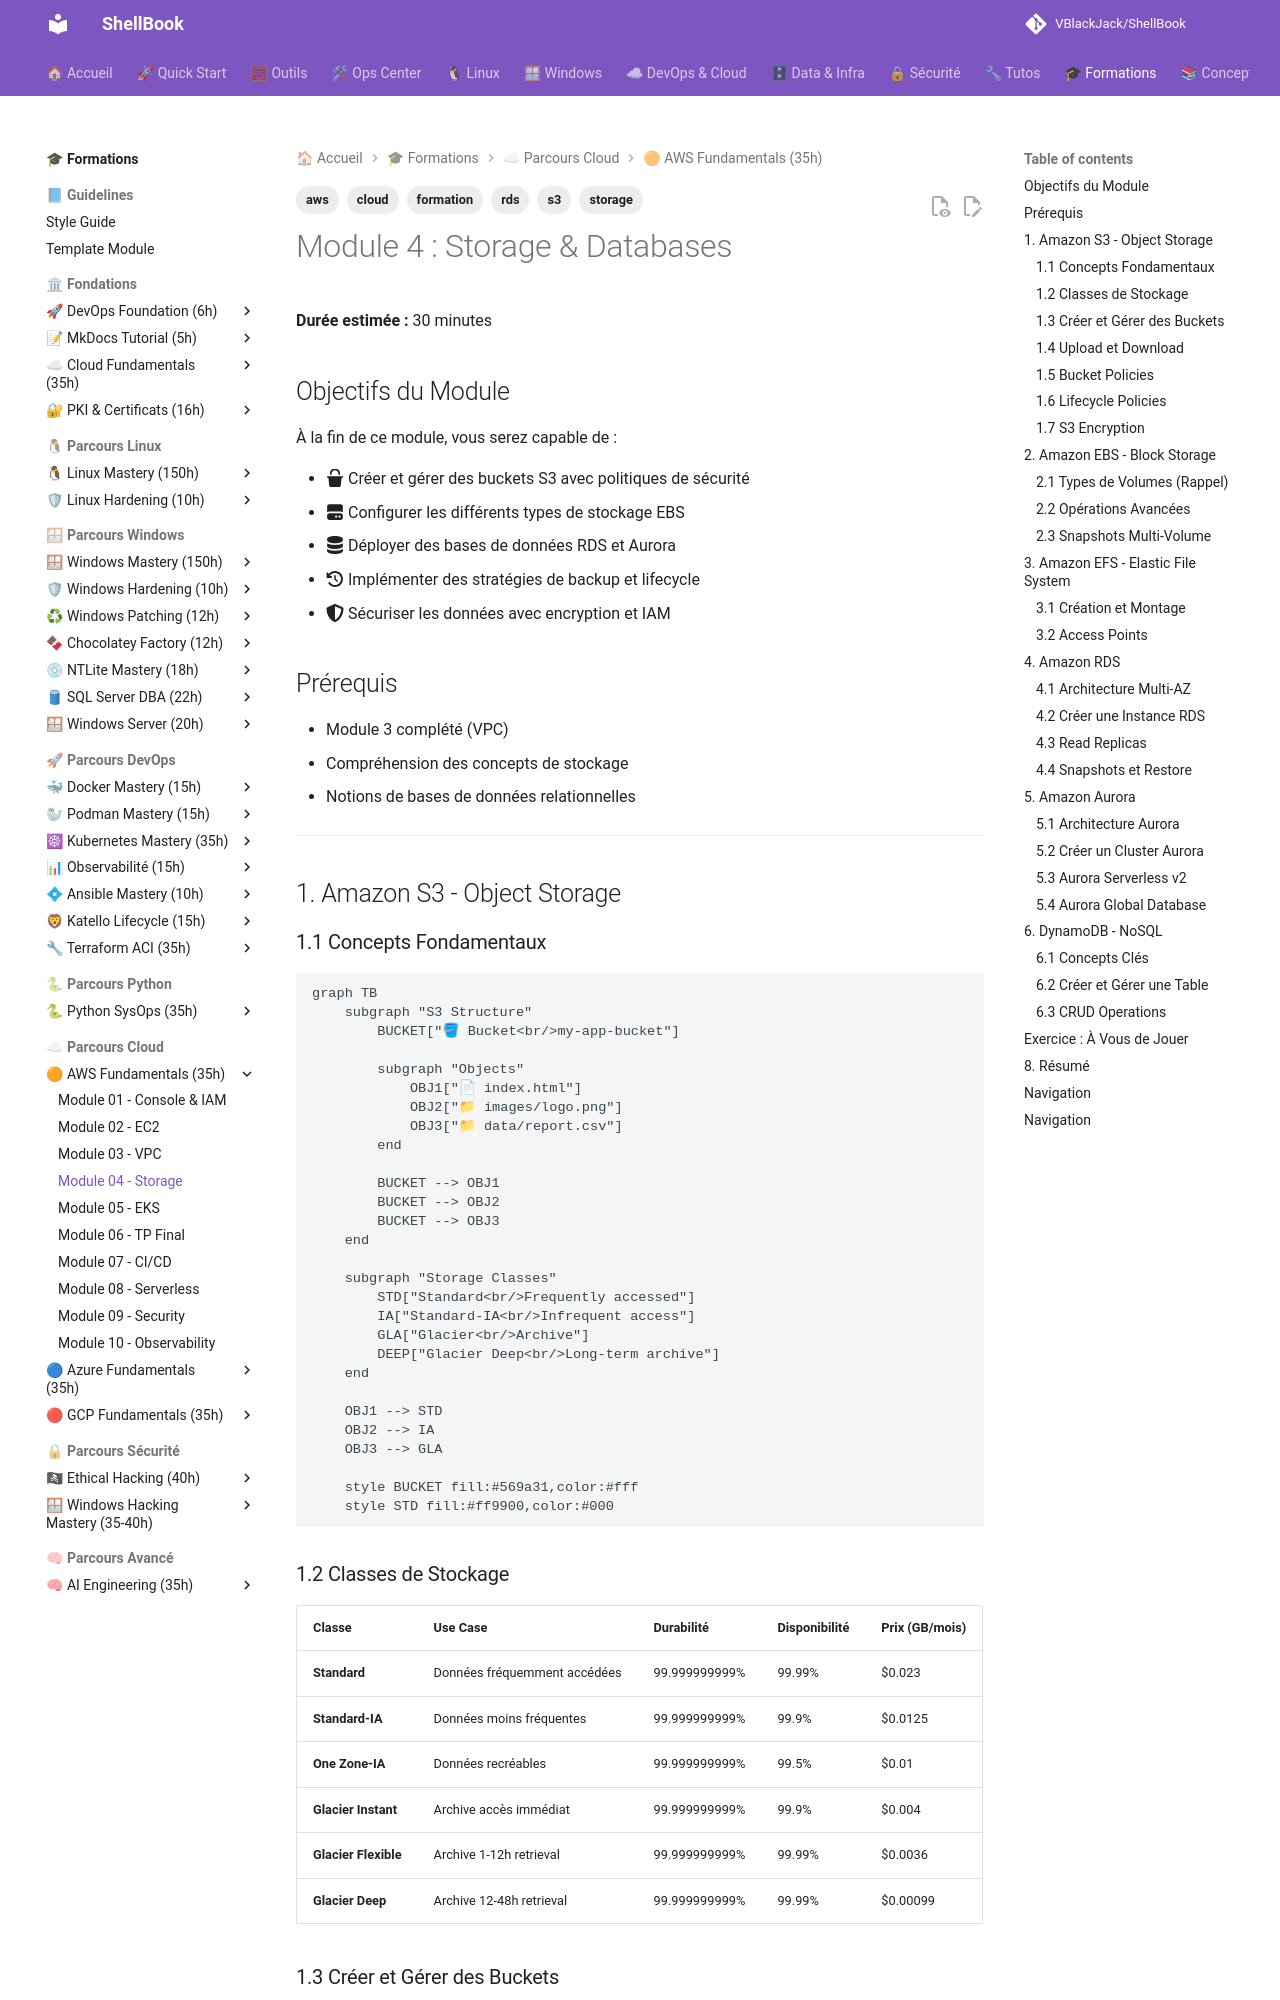

repository: VBlackJack/ShellBook · page: formations/aws-fundamentals/04-module/index.html · generator: mkdocs

---
tags:
  - formation
  - aws
  - s3
  - rds
  - storage
  - cloud
---

# Module 4 : Storage & Databases

**Durée estimée :** 30 minutes

## Objectifs du Module

À la fin de ce module, vous serez capable de :

- :fontawesome-solid-bucket: Créer et gérer des buckets S3 avec politiques de sécurité
- :fontawesome-solid-hard-drive: Configurer les différents types de stockage EBS
- :fontawesome-solid-database: Déployer des bases de données RDS et Aurora
- :fontawesome-solid-clock-rotate-left: Implémenter des stratégies de backup et lifecycle
- :fontawesome-solid-shield-halved: Sécuriser les données avec encryption et IAM

## Prérequis

- Module 3 complété (VPC)
- Compréhension des concepts de stockage
- Notions de bases de données relationnelles

---

## 1. Amazon S3 - Object Storage

### 1.1 Concepts Fondamentaux

```mermaid
graph TB
    subgraph "S3 Structure"
        BUCKET["🪣 Bucket<br/>my-app-bucket"]

        subgraph "Objects"
            OBJ1["📄 index.html"]
            OBJ2["📁 images/logo.png"]
            OBJ3["📁 data/report.csv"]
        end

        BUCKET --> OBJ1
        BUCKET --> OBJ2
        BUCKET --> OBJ3
    end

    subgraph "Storage Classes"
        STD["Standard<br/>Frequently accessed"]
        IA["Standard-IA<br/>Infrequent access"]
        GLA["Glacier<br/>Archive"]
        DEEP["Glacier Deep<br/>Long-term archive"]
    end

    OBJ1 --> STD
    OBJ2 --> IA
    OBJ3 --> GLA

    style BUCKET fill:#569a31,color:#fff
    style STD fill:#ff9900,color:#000
```

### 1.2 Classes de Stockage

| Classe | Use Case | Durabilité | Disponibilité | Prix (GB/mois) |
|--------|----------|------------|---------------|----------------|
| **Standard** | Données fréquemment accédées | 99.999999999% | 99.99% | $0.023 |
| **Standard-IA** | Données moins fréquentes | 99.999999999% | 99.9% | $0.0125 |
| **One Zone-IA** | Données recréables | 99.999999999% | 99.5% | $0.01 |
| **Glacier Instant** | Archive accès immédiat | 99.999999999% | 99.9% | $0.004 |
| **Glacier Flexible** | Archive 1-12h retrieval | 99.999999999% | 99.99% | $0.0036 |
| **Glacier Deep** | Archive 12-48h retrieval | 99.999999999% | 99.99% | $0.00099 |

### 1.3 Créer et Gérer des Buckets

```bash
# Créer un bucket (nom globalement unique)
aws s3 mb s3://my-company-app-prod-$(date +%s) --region eu-west-1

# Ou via l'API
aws s3api create-bucket \
    --bucket my-company-app-prod-123456 \
    --region eu-west-1 \
    --create-bucket-configuration LocationConstraint=eu-west-1

# Activer le versioning
aws s3api put-bucket-versioning \
    --bucket my-company-app-prod-123456 \
    --versioning-configuration Status=Enabled

# Bloquer l'accès public (best practice)
aws s3api put-public-access-block \
    --bucket my-company-app-prod-123456 \
    --public-access-block-configuration '{
        "BlockPublicAcls": true,
        "IgnorePublicAcls": true,
        "BlockPublicPolicy": true,
        "RestrictPublicBuckets": true
    }'

# Lister les buckets
aws s3 ls

# Lister le contenu d'un bucket
aws s3 ls s3://my-company-app-prod-123456/ --recursive --human-readable
```

### 1.4 Upload et Download

```bash
# Upload un fichier
aws s3 cp local-file.txt s3://my-bucket/path/file.txt

# Upload avec storage class
aws s3 cp large-archive.zip s3://my-bucket/archives/ --storage-class GLACIER

# Upload un répertoire entier
aws s3 sync ./local-folder/ s3://my-bucket/folder/ --exclude "*.tmp"

# Download
aws s3 cp s3://my-bucket/file.txt ./local-file.txt

# Sync bidirectionnel
aws s3 sync s3://my-bucket/folder/ ./local-folder/ --delete

# Copie entre buckets
aws s3 sync s3://source-bucket/ s3://dest-bucket/ --source-region eu-west-1 --region us-east-1

# Presigned URL (accès temporaire)
aws s3 presign s3://my-bucket/private-file.pdf --expires-in 3600
```
